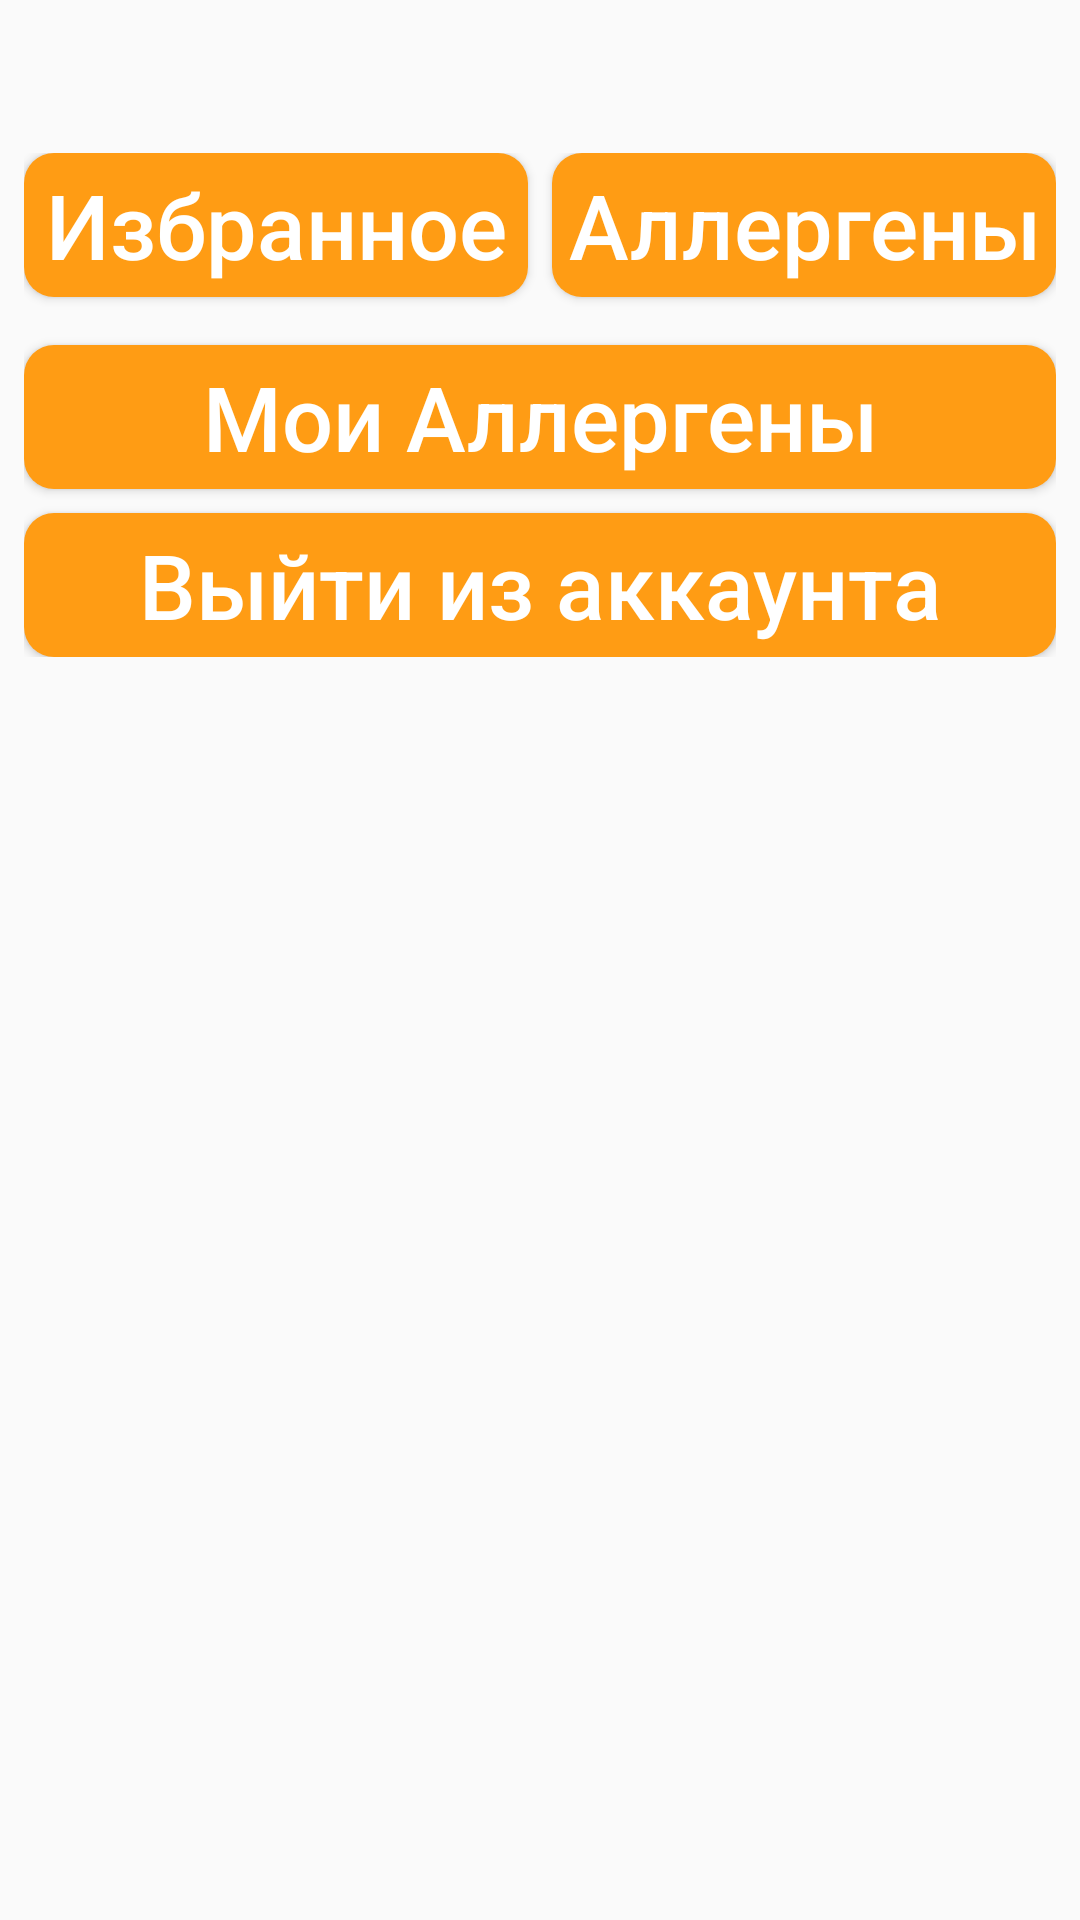

Layout XML and referenced resources for this Android screen:
<!-- AndroidManifest.xml: application theme AppTheme -->
<!-- res/layout/fragment_profile_show.xml -->
<android.support.constraint.ConstraintLayout xmlns:android="http://schemas.android.com/apk/res/android"
    xmlns:app="http://schemas.android.com/apk/res-auto"
    xmlns:tools="http://schemas.android.com/tools"
    android:id="@+id/frameLayout7"
    android:layout_width="match_parent"
    android:layout_height="match_parent"
    tools:context="fragments.ProfileShowFragment">


    <LinearLayout
        android:id="@+id/linearLayout4"
        android:layout_width="0dp"
        android:layout_height="wrap_content"
        android:layout_marginStart="8dp"
        android:layout_marginTop="8dp"
        android:layout_marginEnd="8dp"
        android:orientation="vertical"
        app:layout_constraintEnd_toEndOf="parent"
        app:layout_constraintStart_toStartOf="parent"
        app:layout_constraintTop_toTopOf="parent">

        <TextView
            android:id="@+id/userLogin"
            android:layout_width="match_parent"
            android:layout_height="wrap_content"
            android:textAlignment="center"
            android:textColor="@color/fiol"
            android:textSize="32sp"
            android:textStyle="bold" />

        <LinearLayout
            android:layout_width="match_parent"
            android:layout_height="match_parent"
            android:orientation="horizontal"
            android:weightSum="2"
            >

            <Button
                android:id="@+id/FavouriteBut"
                style="@style/ButtonMain"
                android:layout_width="match_parent"
                android:layout_height="wrap_content"
                android:layout_gravity="center_horizontal"
                android:layout_marginTop="8dp"
                android:paddingLeft="3dp"
                android:layout_marginRight="4dp"
                android:layout_weight="1"
                android:paddingRight="3dp"
                android:tag="monday"
                android:text="Избранное"
                android:textAlignment="center"
                android:textColor="@color/white"
                android:textSize="30sp" />

            <Button
                android:id="@+id/allergenButton"
                style="@style/ButtonMain"
                android:layout_width="match_parent"
                android:layout_weight="1"
                android:layout_height="wrap_content"
                android:layout_gravity="center_horizontal"
                android:layout_marginTop="8dp"
                android:layout_marginLeft="4dp"
                android:paddingLeft="3dp"
                android:paddingRight="3dp"
                android:tag="monday"
                android:text="Аллергены"
                android:textAlignment="center"
                android:textColor="@color/white"
                android:textSize="30sp" />

        </LinearLayout>

        <Button
            android:id="@+id/myAllergens"
            style="@style/ButtonMain"
            android:layout_width="match_parent"
            android:layout_height="wrap_content"
            android:layout_gravity="center_horizontal"
            android:layout_marginTop="8dp"
            android:layout_weight="1"
            android:paddingLeft="3dp"
            android:paddingRight="3dp"
            android:tag="monday"
            android:text="Мои Аллергены"
            android:textAlignment="center"
            android:textColor="@color/white"
            android:textSize="30sp" />

        <Button
            android:id="@+id/logout"
            style="@style/ButtonMain"
            android:layout_width="match_parent"
            android:layout_height="wrap_content"
            android:layout_gravity="center_horizontal"
            android:layout_marginTop="8dp"
            android:layout_weight="1"
            android:paddingLeft="3dp"
            android:paddingRight="3dp"
            android:tag="monday"
            android:text="Выйти из аккаунта"
            android:textAlignment="center"
            android:textColor="@color/white"
            android:textSize="30sp" />

    </LinearLayout>

</android.support.constraint.ConstraintLayout>
<!-- resources referenced by this layout -->
<resources>
  <color name="fiol">#ff4400</color>
  <color name="white">#ffffff</color>
  <style name="ButtonMain">
          <item name="android:background">@drawable/button</item>
          <item name="android:textAllCaps">false</item>
      </style>
  <style name="AppTheme" parent="Theme.AppCompat.Light.DarkActionBar">
          
          <item name="colorPrimary">@color/colorPrimary</item>
          <item name="colorPrimaryDark">@color/colorPrimaryDark</item>
          <item name="colorAccent">@color/colorPrimaryDark</item>
      </style>
  <!-- drawable button (drawable) -->
  <?xml version="1.0" encoding="utf-8"?>
  <shape xmlns:android="http://schemas.android.com/apk/res/android" android:shape="rectangle">
      <solid android:color="@color/colorPrimary" />
      <corners
          android:bottomRightRadius="10dp"
          android:topRightRadius="10dp" android:bottomLeftRadius="10dp" android:topLeftRadius="10dp" />
  </shape>
  <color name="colorPrimary">#ff9c14</color>
  <color name="colorPrimaryDark">#e59001</color>
</resources>
